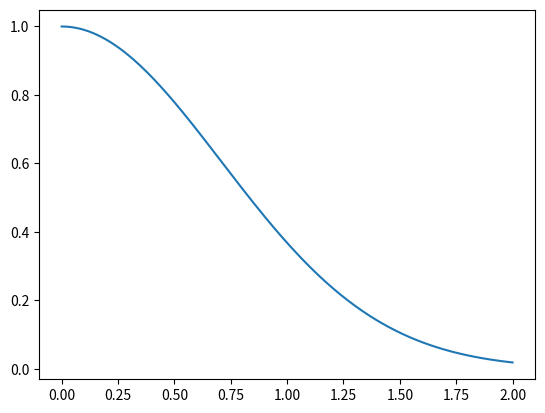

Write the Python code that produced this figure.
#this script computes the solution for a differential equation using
#4th order Runge Kutta.

import math 
import matplotlib as mpl
import matplotlib.pyplot as plt


#intial conditions
t0=0
y0=1

#defining the function
def f(t,y):
	return -2*y*t

#stepsize	
h=0.01

#end and start
End=2
Start=t0

#storing data
ystar=[y0]
tstar=[t0]

#number of iterations
n=(End-Start)/h

#loop
for i in range(int(n)):
	k_1=h*f(tstar[i],ystar[i])

	k_2=h*f(tstar[i]+h/2,ystar[i]+k_1/2)

	k_3=h*f(tstar[i]+h/2,ystar[i]+k_2/2)

	k_4=h*f(tstar[i]+h,ystar[i]+k_3)

	ystar.append(ystar[i]+(k_1+2*k_2+2*k_3+k_4)/6)
	tstar.append(tstar[i]+h)
#print(ystar)  #remove the comment if you want to see the values its spitting out. 

#plot the solution

plt.plot(tstar, ystar)
plt.show()